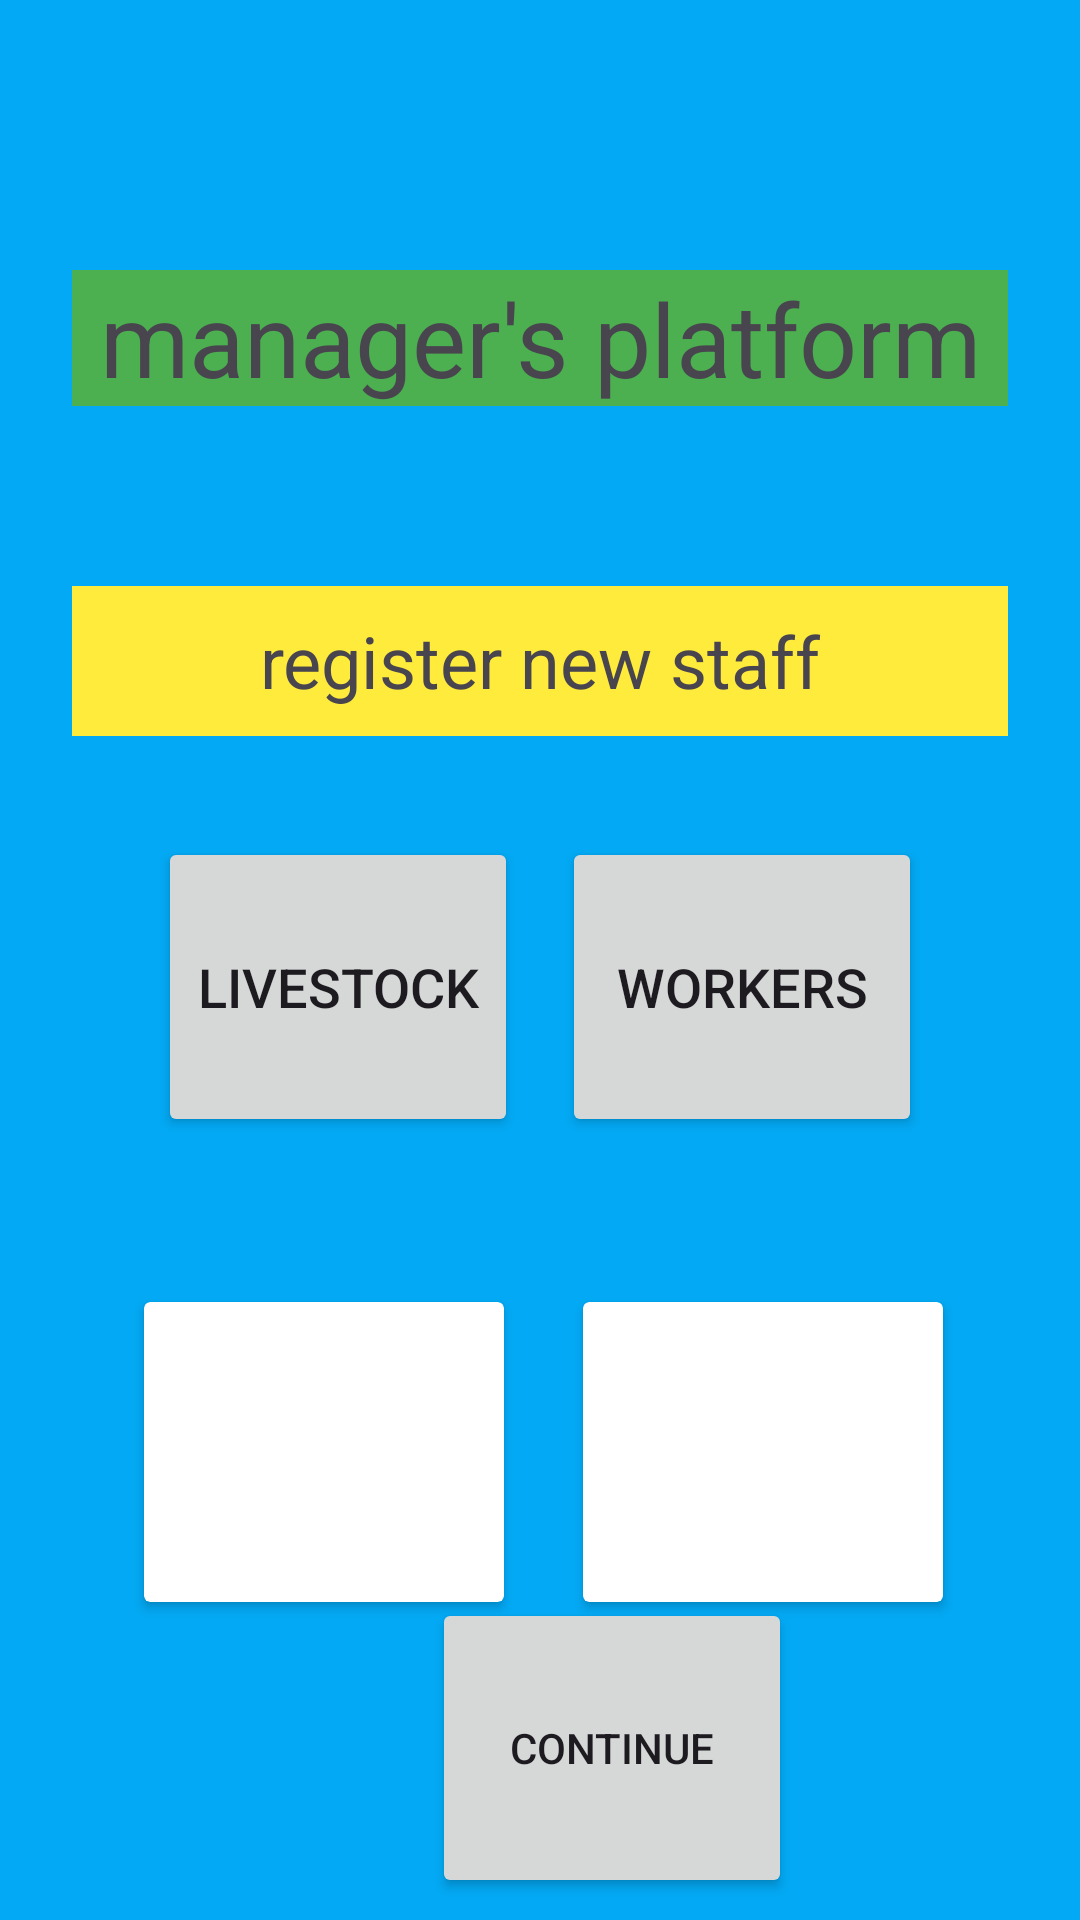

Layout XML and referenced resources for this Android screen:
<!-- AndroidManifest.xml: application theme Theme.PeterIvansFarm -->
<!-- res/layout/fragment_manager.xml -->
<?xml version="1.0" encoding="utf-8"?>
<androidx.constraintlayout.widget.ConstraintLayout xmlns:android="http://schemas.android.com/apk/res/android"
    xmlns:app="http://schemas.android.com/apk/res-auto"
    xmlns:tools="http://schemas.android.com/tools"
    android:id="@+id/frameLayout3"
    android:layout_width="match_parent"
    android:layout_height="match_parent"
    android:background="#03A9F4"
    tools:context=".Manager">

    <TextView
        android:id="@+id/managersPlatform"
        android:layout_width="match_parent"
        android:layout_height="wrap_content"
        android:layout_marginStart="24dp"
        android:layout_marginTop="90dp"
        android:layout_marginEnd="24dp"
        android:background="#4CAF50"
        android:gravity="center"
        android:text="@string/manager_platform"
        android:textSize="34sp"
        app:layout_constraintEnd_toEndOf="parent"
        app:layout_constraintStart_toStartOf="parent"
        app:layout_constraintTop_toTopOf="parent" />

    <TextView
        android:id="@+id/textView9"
        android:layout_width="match_parent"
        android:layout_height="50dp"
        android:layout_marginStart="24dp"
        android:layout_marginTop="60dp"
        android:layout_marginEnd="24dp"
        android:background="#FFEB3B"
        android:gravity="center"
        android:text="@string/registerStaff"
        android:textSize="24sp"
        app:layout_constraintEnd_toEndOf="@+id/managersPlatform"
        app:layout_constraintHorizontal_bias="0.0"
        app:layout_constraintStart_toStartOf="@+id/managersPlatform"
        app:layout_constraintTop_toBottomOf="@+id/managersPlatform" />

    <Button
        android:id="@+id/button4"
        android:layout_width="120dp"
        android:layout_height="100dp"
        android:layout_marginStart="24dp"
        android:layout_marginTop="60dp"
        android:layout_marginEnd="5dp"
        android:layout_marginBottom="5dp"
        android:text="@string/viewAnimals"
        android:textSize="18sp"
        app:layout_constraintBottom_toTopOf="@+id/button6"
        app:layout_constraintEnd_toStartOf="@+id/button5"
        app:layout_constraintStart_toStartOf="@+id/textView9"
        app:layout_constraintTop_toBottomOf="@+id/textView9" />

    <Button
        android:id="@+id/button5"
        android:layout_width="120dp"
        android:layout_height="100dp"
        android:layout_marginStart="5dp"
        android:layout_marginTop="60dp"
        android:layout_marginEnd="24dp"
        android:layout_marginBottom="5dp"
        android:text="@string/viewWorkers"
        android:textSize="18sp"
        app:layout_constraintBottom_toTopOf="@+id/button7"
        app:layout_constraintEnd_toEndOf="@+id/textView9"
        app:layout_constraintStart_toEndOf="@+id/button4"
        app:layout_constraintTop_toBottomOf="@+id/textView9" />

    <androidx.cardview.widget.CardView
        android:id="@+id/button6"
        android:layout_width="120dp"
        android:layout_height="100dp"
        android:layout_marginStart="24dp"
        android:layout_marginTop="50dp"
        android:layout_marginEnd="5dp"
        android:layout_marginBottom="25dp"
        app:layout_constraintBottom_toTopOf="@+id/button8"
        app:layout_constraintEnd_toStartOf="@+id/button8"
        app:layout_constraintStart_toStartOf="@+id/button4"
        app:layout_constraintTop_toBottomOf="@+id/button4" />

    <androidx.cardview.widget.CardView
        android:id="@+id/button7"
        android:layout_width="120dp"
        android:layout_height="100dp"
        android:layout_marginStart="5dp"
        android:layout_marginTop="50dp"
        android:layout_marginEnd="24dp"
        android:layout_marginBottom="25dp"
        app:layout_constraintBottom_toTopOf="@+id/button8"
        app:layout_constraintEnd_toEndOf="parent"
        app:layout_constraintStart_toEndOf="@+id/button6"
        app:layout_constraintTop_toBottomOf="@+id/button5" />

    <Button
        android:id="@+id/button8"
        android:layout_width="120dp"
        android:layout_height="100dp"
        android:layout_marginStart="24dp"
        android:layout_marginTop="300dp"
        android:layout_marginEnd="24dp"
        android:layout_marginBottom="20dp"
        android:text="@string/forward"
        android:textColorHighlight="#FF9800"
        app:layout_constraintBottom_toBottomOf="parent"
        app:layout_constraintEnd_toEndOf="@+id/textView9"
        app:layout_constraintStart_toStartOf="@+id/textView9"
        app:layout_constraintTop_toBottomOf="@+id/textView9" />

</androidx.constraintlayout.widget.ConstraintLayout>
<!-- resources referenced by this layout -->
<resources>
  <string name="forward">continue</string>
  <string name="manager_platform">manager\'s platform</string>
  <string name="registerStaff">register new staff</string>
  <string name="viewAnimals">Livestock</string>
  <string name="viewWorkers">Workers</string>
  <style name="Theme.PeterIvansFarm" parent="Base.Theme.PeterIvansFarm" />
  <style name="Base.Theme.PeterIvansFarm" parent="Theme.Material3.DayNight.NoActionBar">
          
          
  
          <item name="colorPrimary">@color/green</item>
      </style>
  <color name="green">#4CBD32</color>
</resources>
